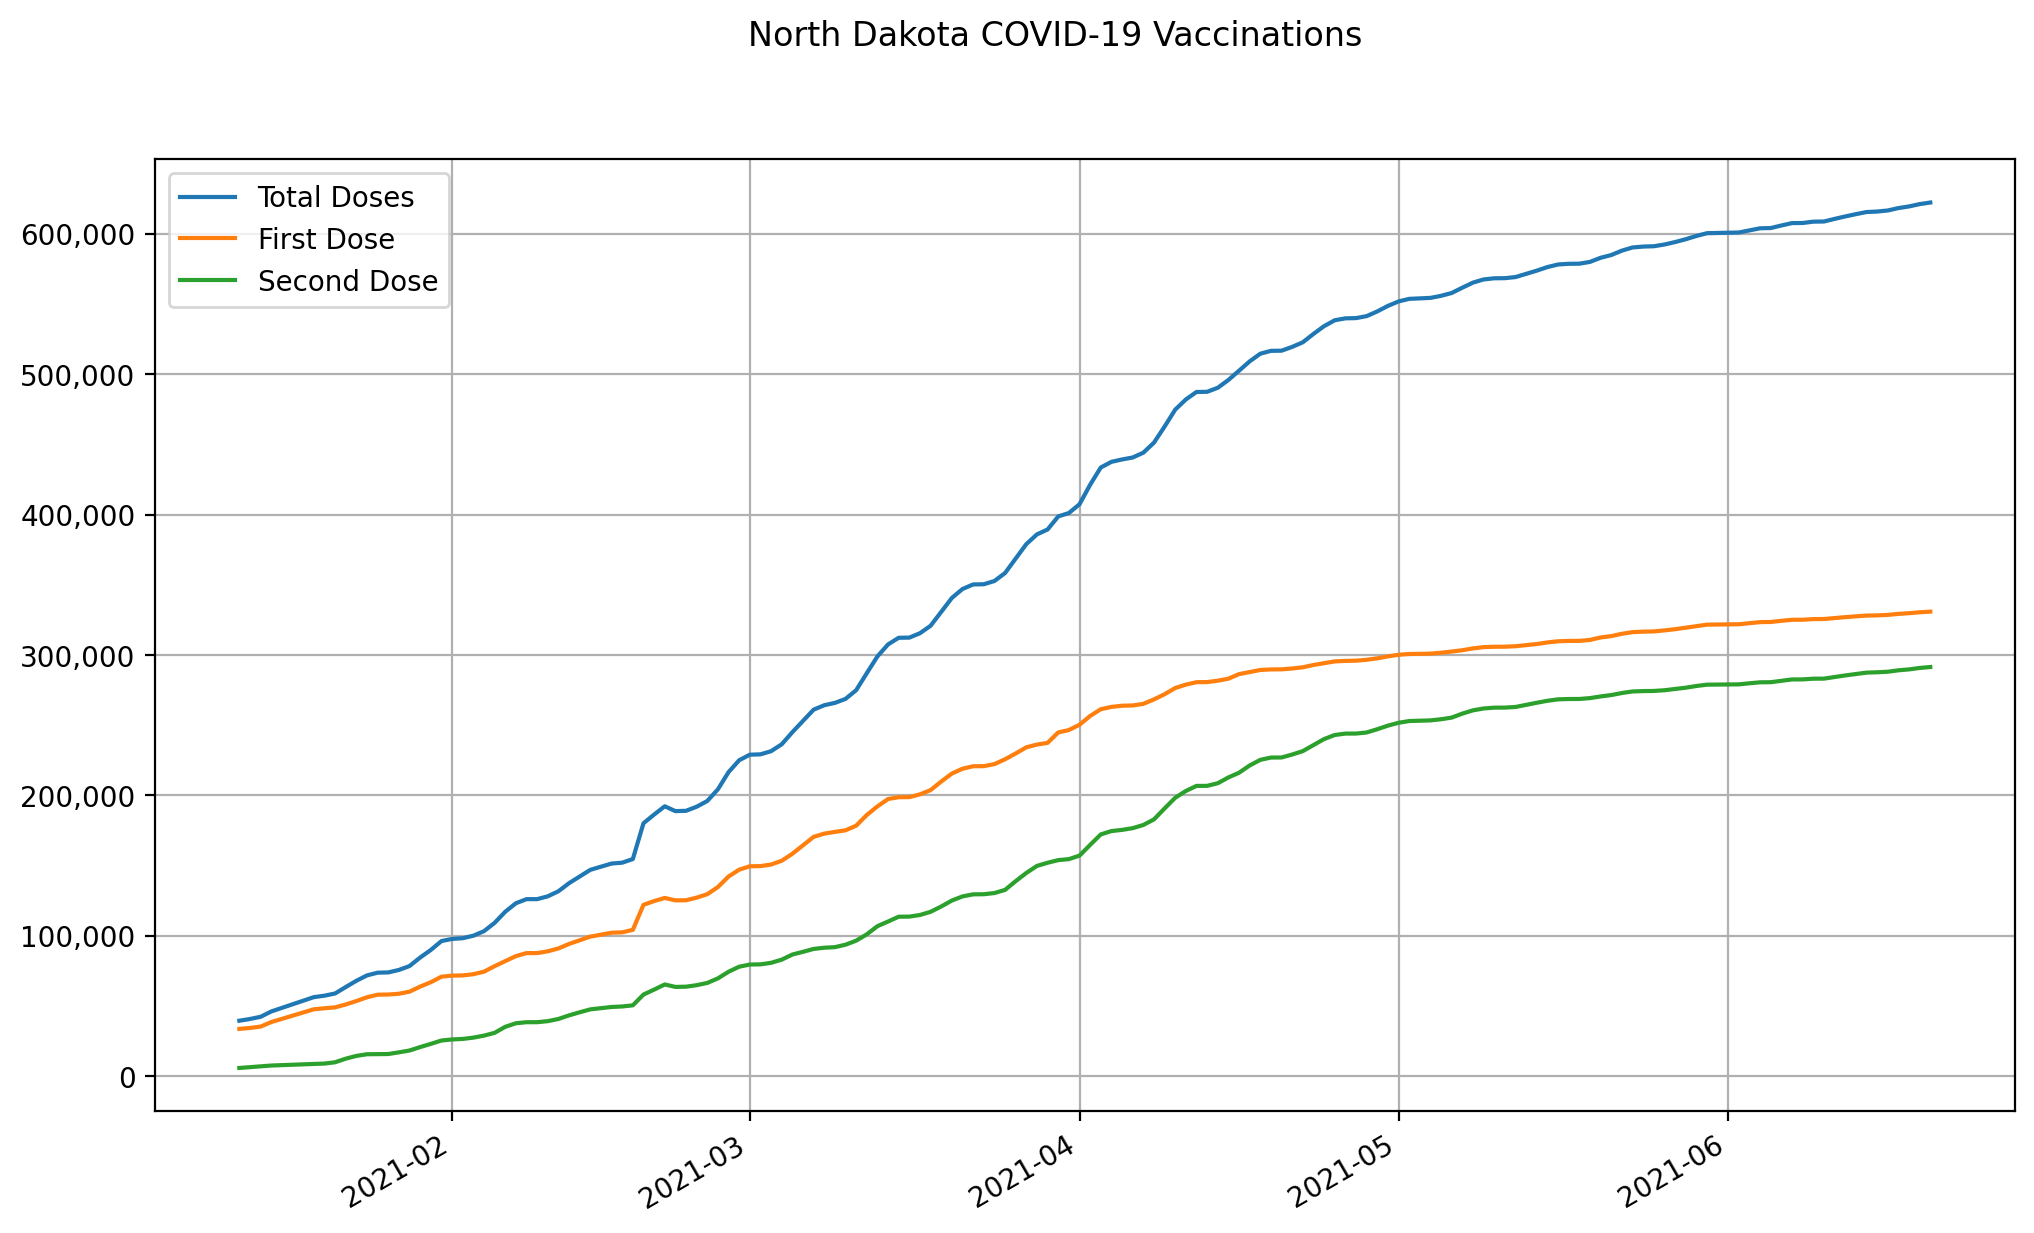

The file beside this chart, header and first rows:
date, state, total doses, first dose, second dose
2021-01-12, North Dakota, 39463, 33648, 5815
2021-01-13, North Dakota, 40712, 34317, 6395
2021-01-14, North Dakota, 42268, 35293, 6975
2021-01-15, North Dakota, 46061, 38506, 7555
2021-01-16, North Dakota, 48609, 40783, 7826
2021-01-17, North Dakota, 51159, 43061, 8098
2021-01-18, North Dakota, 53707, 45338, 8369
2021-01-19, North Dakota, 56257, 47616, 8641
2021-01-20, North Dakota, 57304, 48350, 8954
2021-01-21, North Dakota, 58867, 48986, 9881
2021-01-22, North Dakota, 63446, 51018, 12428
2021-01-23, North Dakota, 67903, 53491, 14412
2021-01-24, North Dakota, 71747, 56158, 15589
2021-01-25, North Dakota, 73676, 57996, 15680
2021-01-26, North Dakota, 73873, 58131, 15742
2021-01-27, North Dakota, 75625, 58673, 16952
2021-01-28, North Dakota, 78408, 60164, 18244
2021-01-29, North Dakota, 84473, 63773, 20700
2021-01-30, North Dakota, 89853, 66885, 22968
2021-01-31, North Dakota, 96181, 70822, 25359
2021-02-01, North Dakota, 97723, 71587, 26136
2021-02-02, North Dakota, 98228, 71735, 26493
2021-02-03, North Dakota, 100007, 72589, 27418
2021-02-04, North Dakota, 103234, 74387, 28847
2021-02-05, North Dakota, 109154, 78325, 30829
2021-02-06, North Dakota, 117058, 81935, 35123
2021-02-07, North Dakota, 123133, 85482, 37651
2021-02-08, North Dakota, 126050, 87633, 38417
2021-02-09, North Dakota, 126050, 87633, 38417
2021-02-10, North Dakota, 128071, 88917, 39154
2021-02-11, North Dakota, 131660, 90939, 40721
2021-02-12, North Dakota, 137436, 94160, 43276
2021-02-13, North Dakota, 142205, 96731, 45474
2021-02-14, North Dakota, 146916, 99364, 47552
2021-02-15, North Dakota, 149164, 100757, 48407
2021-02-16, North Dakota, 151414, 102151, 49263
2021-02-17, North Dakota, 152029, 102414, 49615
2021-02-18, North Dakota, 154634, 104196, 50438
2021-02-19, North Dakota, 180125, 122026, 58099
2021-02-20, North Dakota, 186295, 124671, 61624
2021-02-21, North Dakota, 192202, 126909, 65293
2021-02-22, North Dakota, 188742, 125196, 63546
2021-02-23, North Dakota, 188971, 125262, 63709
2021-02-24, North Dakota, 191882, 127113, 64769
2021-02-25, North Dakota, 195964, 129590, 66374
2021-02-26, North Dakota, 204308, 134672, 69636
2021-02-27, North Dakota, 216527, 142174, 74353
2021-02-28, North Dakota, 224996, 147054, 77942
2021-03-01, North Dakota, 228941, 149458, 79483
2021-03-02, North Dakota, 229192, 149585, 79607
2021-03-03, North Dakota, 231438, 150729, 80709
2021-03-04, North Dakota, 236362, 153398, 82964
2021-03-05, North Dakota, 244979, 158378, 86601
2021-03-06, North Dakota, 252974, 164433, 88541
2021-03-07, North Dakota, 261014, 170418, 90596
2021-03-08, North Dakota, 264172, 172717, 91455
2021-03-09, North Dakota, 265835, 173961, 91874
2021-03-10, North Dakota, 268686, 175078, 93608
2021-03-11, North Dakota, 274877, 178388, 96489
2021-03-12, North Dakota, 287001, 186005, 100996
... 100 more rows
